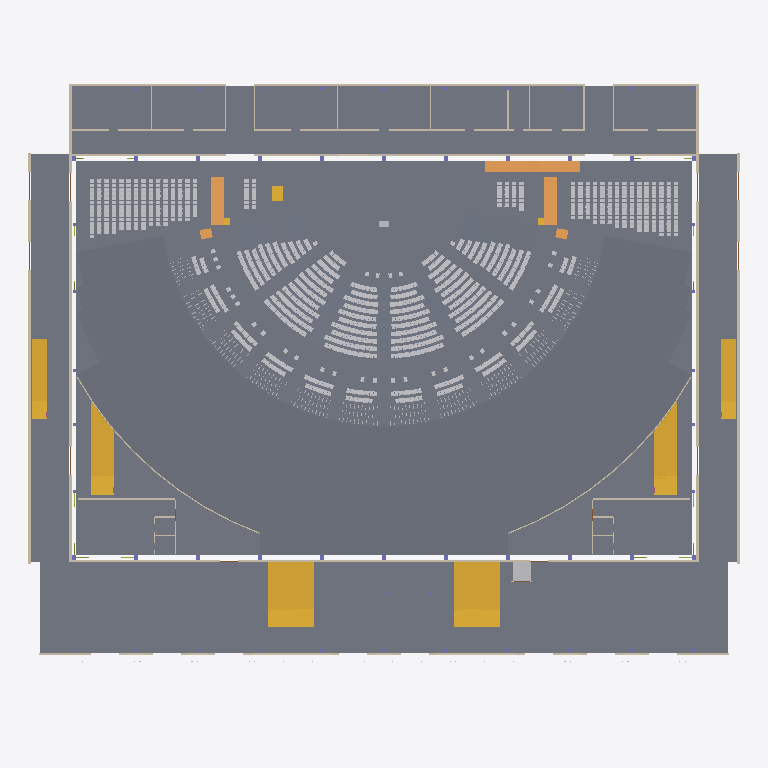
Plan cut of the same IFC building model at storey 'L00' (level 0.00 m, cut at 1.40 m), seen from above with north up, elements coloured by IFC class (only those large enough to see are counted): 75 slabs (grey), 42 walls (beige), 9 stairs (yellow), 5 ramps (orange), 2 other elements (light grey). Cut surfaces are drawn darker.
Extent 91.8 m × 78.0 m × 15.8 m (x, y, z). Storeys (3): L00 at 0.00 m; L01 at 0.62 m; L02 at 3.33 m. Elements (4801): 3408 IfcFurniture, 973 IfcMember, 82 IfcSlab, 56 IfcColumn, 56 IfcFooting, 55 IfcWall, 49 IfcRailing, 46 IfcDoor, 23 IfcPipeSegment, 22 IfcBeam, 9 IfcStair, 8 IfcAudioVisualAppliance.

HEADER;
FILE_DESCRIPTION(('ViewDefinition[DesignTransferView]'),'2;1');
FILE_NAME('/dev/null','2026-11-02T08:49:01+02:00',(''),(''),'IfcOpenShell 0.8.5','IfcOpenShell 0.8.5','Nobody');
FILE_SCHEMA(('IFC4'));
ENDSEC;
DATA;
#1=IFCPROJECT('1EQ1QWv0L9AgOpD3iQ$dZi',$,'3,000-Seat Church Auditorium - Option B (long-side stage) Coordination Concept','CONCEPT - UNVERIFIED - NOT FOR CONSTRUCTION | revision B02-3c1014f7b9',$,$,$,(#10),#5);
#12=IFCSITE('0c2gqEyEL4HAuM4hncJ3xu',$,'Site (not surveyed)','Zimbabwe (site not yet identified)',$,$,$,$,$,$,$,$,$,$);
#13=IFCBUILDING('30PxOjunTDr89beCpDpQaR',$,'Church auditorium (concept)',$,$,$,$,$,$,$,$,$);
#16=IFCBUILDINGSTOREY('0mlqTRJX53qR$SA6TRdT4O',$,'L00',$,$,#27,$,'Level 00 - datum +0.000 (ground: foyer, front of hall, choir, back-of-house)',$,0.0);
#28=IFCBUILDINGSTOREY('0kgSLSPUrDFPIrZl8hqRq4',$,'L01',$,$,#38,$,'Level 01 - datum +0.625 (cross aisle, rear rake, platform)',$,0.625);
#39=IFCBUILDINGSTOREY('1y1InKvw9B786jNdclfvOJ',$,'L02',$,$,#49,$,'Level 02 - datum +3.325 (rear passage, booth, high-level items)',$,3.325);
#15150=IFCSLAB('3VJz7$LnnDifK82x2ydBHG',$,'ARC-SLAB-FOYER','20_ARC_Floors',$,#127069,#15165,$,.FLOOR.);
#15176=IFCSLAB('2hYNZYSOnE7x0sVwSSAFqE',$,'ARC-SLAB-HALL','20_ARC_Floors',$,#129999,#15191,$,.FLOOR.);
#15046=IFCSLAB('2quJHMieTB9PRdrQvLcm5N',$,'ARC-SLAB-BOH','20_ARC_Floors',$,#130969,#15061,$,.FLOOR.);
#14728=IFCSLAB('1O1oITIArBXA1wJoQwQpMs',$,'ARC-REAR-PASSAGE','20_ARC_Floors',$,#111283,#14983,$,.FLOOR.);
#14994=IFCSLAB('2c_KOXEz12OuLAmp2VUFz8',$,'ARC-SLAB-AMB-E','20_ARC_Floors',$,#130179,#15009,$,.FLOOR.);
#15020=IFCSLAB('0eXCIHPHbAUgs7PCvGlA2F',$,'ARC-SLAB-AMB-W','20_ARC_Floors',$,#128044,#15035,$,.FLOOR.);
#2153=IFCSLAB('3HEiO082X2RwmR8p5zAFBu',$,'ARC-PLATFORM','20_ARC_Floors',$,#124839,#2276,$,.FLOOR.);
#1778=IFCSLAB('24zlI9mvL4hes4q1MsbwFb',$,'ARC-CROSS-AISLE','20_ARC_Floors',$,#127609,#2117,$,.FLOOR.);
#13493=IFCSLAB('0G_T_UUk1CGR0HpJ2k7qvG',$,'ARC-RAKE-R29','20_ARC_Floors',$,#118404,#13826,$,.FLOOR.);
#13143=IFCSLAB('2LUIoLA6H47xtGzYki2QH8',$,'ARC-RAKE-R28','20_ARC_Floors',$,#123684,#13482,$,.FLOOR.);
#12793=IFCSLAB('1ye$rnfgX6XRkHzpfwCK7w',$,'ARC-RAKE-R27','20_ARC_Floors',$,#125869,#13132,$,.FLOOR.);
#13837=IFCSLAB('2ActQZi3r1X98CJ9$ANqPs',$,'ARC-RAKE-R30','20_ARC_Floors',$,#121249,#14146,$,.FLOOR.);
#12443=IFCSLAB('3luGP6oUvCfxDYmPk2h8Zi',$,'ARC-RAKE-R26','20_ARC_Floors',$,#114349,#12782,$,.FLOOR.);
#14157=IFCSLAB('0_M7mSzyX2wvw6nM3vAx30',$,'ARC-RAKE-R31','20_ARC_Floors',$,#115954,#14454,$,.FLOOR.);
#12093=IFCSLAB('217jRgLzH7V8igEOAwTw_i',$,'ARC-RAKE-R25','20_ARC_Floors',$,#123044,#12432,$,.FLOOR.);
#11743=IFCSLAB('1pD7wXhevBVPQMA6IoYDOT',$,'ARC-RAKE-R24','20_ARC_Floors',$,#116134,#12082,$,.FLOOR.);
#11393=IFCSLAB('2ru3fwUUz4HQXAc3vTvSSR',$,'ARC-RAKE-R23','20_ARC_Floors',$,#121334,#11732,$,.FLOOR.);
#11043=IFCSLAB('1zmemx65T0wx$i7zFo61Dj',$,'ARC-RAKE-R22','20_ARC_Floors',$,#123489,#11382,$,.FLOOR.);
#17844=IFCSLAB('0WWXIiVC5Bre59XHVc8yPT',$,'ARC-WC-BAND','20_ARC_Floors',$,#115229,#18171,$,.FLOOR.);
#10693=IFCSLAB('1$iBHXlCL3K9C89OG_Ycxu',$,'ARC-RAKE-R21','20_ARC_Floors',$,#118639,#11032,$,.FLOOR.);
#10343=IFCSLAB('17w41xlg11DB7Rofgls0lC',$,'ARC-RAKE-R20','20_ARC_Floors',$,#125234,#10682,$,.FLOOR.);
#9993=IFCSLAB('2x31mKt7z25RQq2qzGm5iJ',$,'ARC-RAKE-R19','20_ARC_Floors',$,#113809,#10332,$,.FLOOR.);
#9643=IFCSLAB('2IFlthR_DFxvsMQFE73o1z',$,'ARC-RAKE-R18','20_ARC_Floors',$,#115929,#9982,$,.FLOOR.);
#9293=IFCSLAB('1PGsYQ8cbDORry_DKTfBd$',$,'ARC-RAKE-R17','20_ARC_Floors',$,#121139,#9632,$,.FLOOR.);
#8943=IFCSLAB('2jFIODykb1P8heZj6iUei$',$,'ARC-RAKE-R16','20_ARC_Floors',$,#116344,#9282,$,.FLOOR.);
#8593=IFCSLAB('0tqtZ7$f95dvSxloaou212',$,'ARC-RAKE-R15','20_ARC_Floors',$,#122889,#8932,$,.FLOOR.);
#15988=IFCSTAIR('0byXEIKCD62febm8qGERGH',$,'ARC-STAIR-FOYER-W','20_ARC_Circulation',$,#128089,#16111,$,.STRAIGHT_RUN_STAIR.);
#15848=IFCSTAIR('0TUZyrlxf9YONb7MZc24rU',$,'ARC-STAIR-FOYER-E','20_ARC_Circulation',$,#130839,#15971,$,.STRAIGHT_RUN_STAIR.);
#8243=IFCSLAB('0bnk4IciT7UPgQVDAIY8iz',$,'ARC-RAKE-R14','20_ARC_Floors',$,#125024,#8582,$,.FLOOR.);
#7893=IFCSLAB('2k9XTm1ZbBeAxueRp_LI7E',$,'ARC-RAKE-R13','20_ARC_Floors',$,#113599,#8232,$,.FLOOR.);
#7192=IFCSLAB('1wTVCcUhH8_AHxKoMwgrNU',$,'ARC-RAKE-F12','20_ARC_Floors',$,#131344,#7531,$,.FLOOR.);
#14636=IFCSLAB('3iOVlO2jb6qQOHrfj8fF1w',$,'ARC-REAR-LANDING','20_ARC_Floors',$,#111648,#14717,$,.LANDING.);
#15482=IFCSTAIR('2Hx2DJbsH2Ef0yS$JeZgKP',$,'ARC-STAIR-CORNER-E','20_ARC_Circulation',$,#128989,#15605,$,.STRAIGHT_RUN_STAIR.);
#15622=IFCSTAIR('0Xywbqhur4nB1AhgW3qivW',$,'ARC-STAIR-CORNER-W','20_ARC_Circulation',$,#131679,#15745,$,.STRAIGHT_RUN_STAIR.);
#6490=IFCSLAB('040c3p48DFKfcsPrizxu0k',$,'ARC-RAKE-F10','20_ARC_Floors',$,#130444,#6829,$,.FLOOR.);
#6841=IFCSLAB('371FW7RUrFzAbuDAnyfPLx',$,'ARC-RAKE-F11','20_ARC_Floors',$,#129374,#7180,$,.FLOOR.);
#5782=IFCSLAB('0MPIJxztH0bwEO6is66Ohn',$,'ARC-RAKE-F08','20_ARC_Floors',$,#131584,#6127,$,.FLOOR.);
#6139=IFCSLAB('14dti95Y9ENgLyaKkzedGy',$,'ARC-RAKE-F09','20_ARC_Floors',$,#131559,#6478,$,.FLOOR.);
#5425=IFCSLAB('3vbRHLG310SgnlXhgZ6v9r',$,'ARC-RAKE-F07','20_ARC_Floors',$,#128559,#5770,$,.FLOOR.);
#5068=IFCSLAB('1SAZxdLLz458OTG7kGIkk6',$,'ARC-RAKE-F06','20_ARC_Floors',$,#128249,#5413,$,.FLOOR.);
#3634=IFCSLAB('3bIpZ723X9bAjsH$nTZkvv',$,'ARC-RAKE-F02','20_ARC_Floors',$,#129359,#3985,$,.FLOOR.);
#4354=IFCSLAB('0b2u6lGbT6lfKWWbcSs23A',$,'ARC-RAKE-F04','20_ARC_Floors',$,#128729,#4699,$,.FLOOR.);
#4711=IFCSLAB('1$er4zR4LBuQ2jKaQXIgLJ',$,'ARC-RAKE-F05','20_ARC_Floors',$,#128699,#5056,$,.FLOOR.);
#3997=IFCSLAB('1310CgEQH8L9cmPTmSeb4_',$,'ARC-RAKE-F03','20_ARC_Floors',$,#130384,#4342,$,.FLOOR.);
#15342=IFCSTAIR('23bmg0RP5FJA9qMdOfrOnY',$,'ARC-STAIR-AMB-W','20_ARC_Circulation',$,#128624,#15465,$,.STRAIGHT_RUN_STAIR.);
#15202=IFCSTAIR('0Tnl_NeNn5tAzneWUJuEVK',$,'ARC-STAIR-AMB-E','20_ARC_Circulation',$,#130979,#15325,$,.STRAIGHT_RUN_STAIR.);
#21312=IFCWALL('3DQbE0kKfAjugzjmpAuXpp',$,'ENV-WALL-HALL-S','20_ARC_Walls',$,#127774,#21423,$,.SOLIDWALL.);
#20640=IFCWALL('3_QccEXjr0ieeE6fWmy$Ix',$,'ENV-WALL-EXT-N','10_ENV_Envelope',$,#130379,#20679,$,.SOLIDWALL.);
#21036=IFCWALL('0HWg4QvMnAJBJcwmWOILAv',$,'ENV-WALL-HALL-N','20_ARC_Walls',$,#126879,#21291,$,.SOLIDWALL.);
#20450=IFCWALL('08RnSTTCfBQusJfVaixrK7',$,'ENV-WALL-AMB-E','10_ENV_Envelope',$,#127684,#20489,$,.SOLIDWALL.);
#20510=IFCWALL('0QXDVCekXFtQDHbJbe2MKg',$,'ENV-WALL-AMB-W','10_ENV_Envelope',$,#127884,#20549,$,.SOLIDWALL.);
#20958=IFCWALL('0CghbvGPT3XBFwRJ85DfnD',$,'ENV-WALL-HALL-E','10_ENV_Envelope',$,#128354,#21015,$,.SOLIDWALL.);
#21444=IFCWALL('1fcB93Nob14A9aFmQTNyJ2',$,'ENV-WALL-HALL-W','10_ENV_Envelope',$,#130674,#21501,$,.SOLIDWALL.);
#14593=IFCRAMP('2MEJvz0Yb4ZebgLzdeFBKs',$,'ARC-RAMP-PLATFORM-E','20_ARC_Circulation',$,#129269,#14620,$,.STRAIGHT_RUN_RAMP.);
#16970=IFCWALL('08aCkUcFP4_eWdm2OI3EOl',$,'ARC-WALL-BOH-CORRIDOR','20_ARC_Walls',$,#127449,#17105,$,.PARTITIONING.);
#20700=IFCWALL('3KMIuM0Xn96udXvr6dLwTG',$,'ENV-WALL-EXT-S','10_ENV_Envelope',$,#130669,#20937,$,.SOLIDWALL.);
#14529=IFCRAMP('0$pUvNrgH0Pw81QZAs5yj_',$,'ARC-RAMP-CROSS-E','20_ARC_Circulation',$,#128389,#14544,$,.STRAIGHT_RUN_RAMP.);
#14561=IFCRAMP('1ZZdAG3U1DMuCv5aBKTvEo',$,'ARC-RAMP-CROSS-W','20_ARC_Circulation',$,#126939,#14576,$,.STRAIGHT_RUN_RAMP.);
#2128=IFCTRANSPORTELEMENT('12mjYKt2r7AuwFCRz5aRxq',$,'ARC-LIFT','20_ARC_Circulation',$,#128164,#2143,$,.ELEVATOR.);
#7543=IFCSLAB('2G2QiyYk9BEw8KHiV4YjGl',$,'ARC-RAKE-F12T','20_ARC_Floors',$,#130004,#7882,$,.FLOOR.);
#1388=IFCSLAB('0GrKv5OaD6BQTXau8IN4S6',$,'ARC-CHOIR-RISER-W-R01','20_ARC_Floors',$,#116684,#1403,$,.FLOOR.);
#946=IFCSLAB('0m6mXNZtP7$uWv1srs6YQ3',$,'ARC-CHOIR-RISER-E-R01','20_ARC_Floors',$,#126224,#961,$,.FLOOR.);
#1466=IFCSLAB('3ApJVv$rT2UhbWXAt$gSxT',$,'ARC-CHOIR-RISER-W-R04','20_ARC_Floors',$,#119109,#1481,$,.FLOOR.);
#1024=IFCSLAB('3$pbxUzz51K8FJ0PezPzGg',$,'ARC-CHOIR-RISER-E-R04','20_ARC_Floors',$,#118189,#1039,$,.FLOOR.);
#1544=IFCSLAB('3UuyMJwvvADhVN$ZcIcMKM',$,'ARC-CHOIR-RISER-W-R07','20_ARC_Floors',$,#120259,#1559,$,.FLOOR.);
#1102=IFCSLAB('1iMtGUjOf8tRwvl0QWBgjC',$,'ARC-CHOIR-RISER-E-R07','20_ARC_Floors',$,#120679,#1117,$,.FLOOR.);
#1154=IFCSLAB('26NdfyJ2jFrgjUqtxcQeNK',$,'ARC-CHOIR-RISER-E-R09','20_ARC_Floors',$,#120969,#1169,$,.FLOOR.);
#1596=IFCSLAB('2Dezh5k0zFHObNm4ZvN6QC',$,'ARC-CHOIR-RISER-W-R09','20_ARC_Floors',$,#120569,#1611,$,.FLOOR.);
#1232=IFCSLAB('09LgdPqrTBLR3pL8xPa8Am',$,'ARC-CHOIR-RISER-E-R12','20_ARC_Floors',$,#130434,#1247,$,.FLOOR.);
#972=IFCSLAB('2LbiKMLd19rB9$1g6gTFhX',$,'ARC-CHOIR-RISER-E-R02','20_ARC_Floors',$,#117929,#987,$,.FLOOR.);
#1674=IFCSLAB('35J4Bvyf1FFRaYxshL8Qd3',$,'ARC-CHOIR-RISER-W-R12','20_ARC_Floors',$,#131469,#1689,$,.FLOOR.);
#1310=IFCSLAB('0OCBbskwHALPSj5ZlG1Frb',$,'ARC-CHOIR-RISER-E-R15','20_ARC_Floors',$,#128774,#1325,$,.FLOOR.);
#20570=IFCWALL('1Bmm9UJOfDNQ6ke_IohQ_J',$,'ENV-WALL-BOH-E','10_ENV_Envelope',$,#128149,#20585,$,.SOLIDWALL.);
#20605=IFCWALL('2Yfoa95FD4gwexJbaIZWsk',$,'ENV-WALL-BOH-W','10_ENV_Envelope',$,#131289,#20620,$,.SOLIDWALL.);
#1414=IFCSLAB('1ACXZOgALA2949fFMFK71F',$,'ARC-CHOIR-RISER-W-R02','20_ARC_Floors',$,#121984,#1429,$,.FLOOR.);
#17422=IFCWALL('1YxOyEvVj6OBeyTKvhESZe',$,'ARC-WALL-WC-E-N','20_ARC_Walls',$,#126989,#17437,$,.PARTITIONING.);
#17504=IFCWALL('25Euo8DG9BgemNFOjGUCCZ',$,'ARC-WALL-WC-W-N','20_ARC_Walls',$,#131239,#17519,$,.PARTITIONING.);
#1752=IFCSLAB('1XCSFDChL94Be0mbTTNTAV',$,'ARC-CHOIR-RISER-W-R15','20_ARC_Floors',$,#129699,#1767,$,.FLOOR.);
#1622=IFCSLAB('3IZERNKRLCiASfl3t7Bdlw',$,'ARC-CHOIR-RISER-W-R10','20_ARC_Floors',$,#130704,#1637,$,.FLOOR.);
#998=IFCSLAB('0dmN_2gb54GBHJTTnikUxi',$,'ARC-CHOIR-RISER-E-R03','20_ARC_Floors',$,#123279,#1013,$,.FLOOR.);
#1180=IFCSLAB('3SmUxstpz6jg8dj4zpjgxg',$,'ARC-CHOIR-RISER-E-R10','20_ARC_Floors',$,#126404,#1195,$,.FLOOR.);
#16128=IFCSTAIR('2BAIao4k1EjRA4PcyD$d14',$,'ARC-STAIR-PLATFORM-W','20_ARC_Circulation',$,#129119,#16167,$,.STRAIGHT_RUN_STAIR.);
#1440=IFCSLAB('2Y2LL$LIj0Cu8jJrLNvqxN',$,'ARC-CHOIR-RISER-W-R03','20_ARC_Floors',$,#113824,#1455,$,.FLOOR.);
#1700=IFCSLAB('3SPd53tKHAsBx9_Y14wfP9',$,'ARC-CHOIR-RISER-W-R13','20_ARC_Floors',$,#129334,#1715,$,.FLOOR.);
#1258=IFCSLAB('3mi_0OU$PFGRg_$RT_FCNy',$,'ARC-CHOIR-RISER-E-R13','20_ARC_Floors',$,#127964,#1273,$,.FLOOR.);
#1050=IFCSLAB('0MZ1z6jnT7ze4I$gwgSmP7',$,'ARC-CHOIR-RISER-E-R05','20_ARC_Floors',$,#123574,#1065,$,.FLOOR.);
#1076=IFCSLAB('3z8Ik_k4f7h9nytOzq50Ep',$,'ARC-CHOIR-RISER-E-R06','20_ARC_Floors',$,#115354,#1091,$,.FLOOR.);
#1492=IFCSLAB('04FdLsZf1EDu$thdcMfxhI',$,'ARC-CHOIR-RISER-W-R05','20_ARC_Floors',$,#123164,#1507,$,.FLOOR.);
#1518=IFCSLAB('0k6np$5_XFdgfmA1qxWEhK',$,'ARC-CHOIR-RISER-W-R06','20_ARC_Floors',$,#114964,#1533,$,.FLOOR.);
#1570=IFCSLAB('1pyWqAixf7XxP6539EjrMm',$,'ARC-CHOIR-RISER-W-R08','20_ARC_Floors',$,#125734,#1585,$,.FLOOR.);
#1128=IFCSLAB('0ZML3X$1jArAHIBGgTI8Rp',$,'ARC-CHOIR-RISER-E-R08','20_ARC_Floors',$,#126099,#1143,$,.FLOOR.);
#1648=IFCSLAB('0kAWKyef1BpfvQ_51ghMxK',$,'ARC-CHOIR-RISER-W-R11','20_ARC_Floors',$,#128619,#1663,$,.FLOOR.);
#1362=IFCSLAB('2FnlsYLQj4uvUoyYu0sreQ',$,'ARC-CHOIR-RISER-E-R17','20_ARC_Floors',$,#129519,#1377,$,.FLOOR.);
#1206=IFCSLAB('3l82tZNcf1ThEfgp925Cz$',$,'ARC-CHOIR-RISER-E-R11','20_ARC_Floors',$,#113649,#1221,$,.FLOOR.);
#1726=IFCSLAB('3B1FCU7aj1iw3K4K4rApYu',$,'ARC-CHOIR-RISER-W-R14','20_ARC_Floors',$,#126809,#1741,$,.FLOOR.);
#1284=IFCSLAB('30f8Aw_3bCVPm57AG5_bdj',$,'ARC-CHOIR-RISER-E-R14','20_ARC_Floors',$,#130899,#1299,$,.FLOOR.);
#14465=IFCRAMP('3VWmVKUNLD_uQZjaHSw8CQ',$,'ARC-RAMP-BAND-E','20_ARC_Circulation',$,#130599,#14480,$,.STRAIGHT_RUN_RAMP.);
#14497=IFCRAMP('0GgwEBRpr0HPPV0rNvfIgH',$,'ARC-RAMP-BAND-W','20_ARC_Circulation',$,#129154,#14512,$,.STRAIGHT_RUN_RAMP.);
#1336=IFCSLAB('2BlSGqiiX8jBTaPRBa3J3I',$,'ARC-CHOIR-RISER-E-R16','20_ARC_Floors',$,#131659,#1351,$,.FLOOR.);
#17125=IFCWALL('2je1mw0drAUhrVJVLh5w6Y',$,'ARC-WALL-BOH-EXIT-E1','20_ARC_Walls',$,#127584,#17140,$,.PARTITIONING.);
#16900=IFCWALL('2FEzL6Ug90cvF6w9Eqdt9f',$,'ARC-WALL-BOH-05-E','20_ARC_Walls',$,#128929,#16915,$,.PARTITIONING.);
#2287=IFCFURNITURE('08Cf9O7Kz9oAsUYNUfw$wS',$,'ARC-PULPIT','20_ARC_Furniture','Pulpit',#122304,#2302,$,.USERDEFINED.);
#16795=IFCWALL('2jNl9NCPr9fRjhO74PdAXD',$,'ARC-WALL-BOH-01-E','20_ARC_Walls',$,#127309,#16810,$,.PARTITIONING.);
#16830=IFCWALL('2V4dyHUdnBsvmiOrcuIQ5z',$,'ARC-WALL-BOH-03-E','20_ARC_Walls',$,#131719,#16845,$,.PARTITIONING.);
#16865=IFCWALL('2wSZMaVnPBwQknyJXgCgOH',$,'ARC-WALL-BOH-04-E','20_ARC_Walls',$,#129514,#16880,$,.PARTITIONING.);
#16935=IFCWALL('38MMANs8f1DxN9pemR2p8F',$,'ARC-WALL-BOH-06-E','20_ARC_Walls',$,#128004,#16950,$,.PARTITIONING.);
#17161=IFCWALL('2drs7itBrBjfpzCvOIqIfZ',$,'ARC-WALL-BOH-EXIT-E2','20_ARC_Walls',$,#127144,#17176,$,.PARTITIONING.);
#17197=IFCWALL('282VhwNFD2OgAyMd9rJH94',$,'ARC-WALL-BOH-EXIT-W1','20_ARC_Walls',$,#129929,#17212,$,.PARTITIONING.);
#17233=IFCWALL('2Q579NWIjFgvwUuyZd2bsD',$,'ARC-WALL-BOH-EXIT-W2','20_ARC_Walls',$,#129484,#17248,$,.PARTITIONING.);
#15805=IFCSTAIR('3UGAZK$bTCAv5k_6t$3c6v',$,'ARC-STAIR-CROSS-W','20_ARC_Circulation',$,#131624,#15832,$,.STRAIGHT_RUN_STAIR.);
#15762=IFCSTAIR('059HEAf0L3ifJyea_IQl7W',$,'ARC-STAIR-CROSS-E','20_ARC_Circulation',$,#127389,#15789,$,.STRAIGHT_RUN_STAIR.);
#17457=IFCWALL('3afTQZkLv9BxOd3QmgPGmT',$,'ARC-WALL-WC-E-X','20_ARC_Walls',$,#129769,#17484,$,.PARTITIONING.);
#17539=IFCWALL('3gXb0ooYD4e9y8UtgrOj_T',$,'ARC-WALL-WC-W-X','20_ARC_Walls',$,#130739,#17566,$,.PARTITIONING.);
#17680=IFCWALL('14FywG621F0h_EJGk4V3lg',$,'ARC-WALL-WCA-E2-N','20_ARC_Walls',$,#129729,#17695,$,.PARTITIONING.);
#17809=IFCWALL('1r25eJs8f6vOqkjBuE5Q65',$,'ARC-WALL-WCA-W2-N','20_ARC_Walls',$,#130464,#17824,$,.PARTITIONING.);
#16219=IFCWALL('2tx_p69fP4jBxe8zjHTccP',$,'ARC-WALL-ARC-E-02','20_ARC_Walls',$,#131234,#16234,$,.PARTITIONING.);
#16255=IFCWALL('1fe9rClYD5QB4bgTTxHnJO',$,'ARC-WALL-ARC-E-03','20_ARC_Walls',$,#127409,#16270,$,.PARTITIONING.);
#16327=IFCWALL('1RNzmuQAL1iAmlOYO$7dgZ',$,'ARC-WALL-ARC-E-05','20_ARC_Walls',$,#128359,#16342,$,.PARTITIONING.);
#16291=IFCWALL('0dRVOEixH4A8bAIGFyqhKk',$,'ARC-WALL-ARC-E-04','20_ARC_Walls',$,#128889,#16306,$,.PARTITIONING.);
#16453=IFCWALL('0HYmafjo51nxOnqhL0UgcI',$,'ARC-WALL-ARC-E-08','20_ARC_Walls',$,#130229,#16468,$,.PARTITIONING.);
#16525=IFCWALL('0h$2MrknPCZ8j5NO93GOSh',$,'ARC-WALL-ARC-W-02','20_ARC_Walls',$,#127514,#16540,$,.PARTITIONING.);
#16561=IFCWALL('3lwNfZjoT8Vg58CgXBK8ij',$,'ARC-WALL-ARC-W-03','20_ARC_Walls',$,#128674,#16576,$,.PARTITIONING.);
#16597=IFCWALL('0tnEHUoRP5qvtOSSTCPZE9',$,'ARC-WALL-ARC-W-04','20_ARC_Walls',$,#128134,#16612,$,.PARTITIONING.);
#16633=IFCWALL('0aaimzJ1v58wULaKqNsC5S',$,'ARC-WALL-ARC-W-05','20_ARC_Walls',$,#129609,#16648,$,.PARTITIONING.);
#16759=IFCWALL('3VsVREI2vEbvTZR_igqzuo',$,'ARC-WALL-ARC-W-08','20_ARC_Walls',$,#131144,#16774,$,.PARTITIONING.);
#16363=IFCWALL('30cGy_Bjb4jvhk45wuleDL',$,'ARC-WALL-ARC-E-06','20_ARC_Walls',$,#129529,#16378,$,.PARTITIONING.);
#16669=IFCWALL('2GUkcXJwT43edwLeOgxrkU',$,'ARC-WALL-ARC-W-06','20_ARC_Walls',$,#130469,#16684,$,.PARTITIONING.);
#16183=IFCWALL('1Vmz4PiID3MPkjYJ6T64J_',$,'ARC-WALL-ARC-E-01','20_ARC_Walls',$,#130099,#16198,$,.PARTITIONING.);
#16489=IFCWALL('13zR1Gpw90FAP$wcadNcyc',$,'ARC-WALL-ARC-W-01','20_ARC_Walls',$,#131049,#16504,$,.PARTITIONING.);
#15098=IFCSLAB('2hZhEwdv9BvftdgzIXEhh5',$,'ARC-SLAB-CROSSEND-E','20_ARC_Floors',$,#131324,#15113,$,.LANDING.);
#15124=IFCSLAB('3Xm80xkIb49eAZ_vbhcpYL',$,'ARC-SLAB-CROSSEND-W','20_ARC_Floors',$,#129169,#15139,$,.LANDING.);
#16705=IFCWALL('3hmOyQDJTBUAiUWvz6vOfb',$,'ARC-WALL-ARC-W-07','20_ARC_Walls',$,#131629,#16738,$,.PARTITIONING.);
#16399=IFCWALL('0OhCEfJQvDcQagcqsROT3Z',$,'ARC-WALL-ARC-E-07','20_ARC_Walls',$,#130744,#16432,$,.PARTITIONING.);
ENDSEC;
